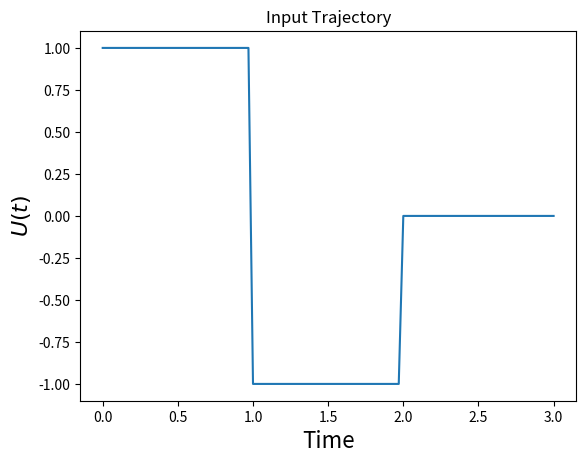
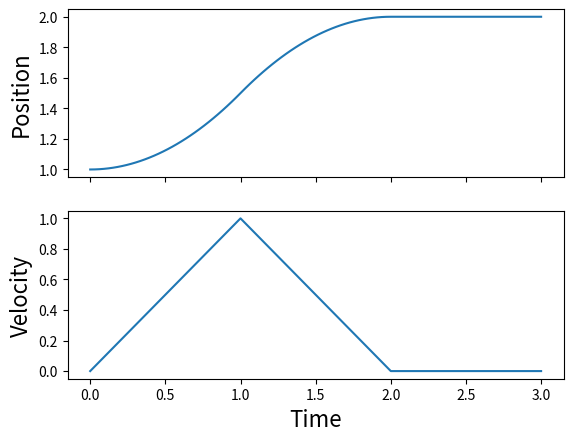

Reproduce these figures in Python, in order.
# This code cell imports the basic scientific programming Libraries that we will use
# The later code will not work unless your run this one first.
import numpy as np
import scipy.linalg as la
import scipy.integrate as itg
import matplotlib.pyplot as plt

%matplotlib inline

def simpleInputFunction(t):
    if t < 1:
        u = np.array([1.])
    elif t < 2:
        u = np.array([-1.])
    else:
        u = np.array([0.])
    return u

Time = np.linspace(0,3,100)
U = np.array([simpleInputFunction(t) for t in Time])
plt.plot(Time,U)
plt.xlabel('Time',fontsize=16)
plt.ylabel(r'$U(t)$',fontsize=16)
plt.title('Input Trajectory')

# Here is the simulation

A = np.array([[0.,1.],
              [0.,0.]])
B = np.array([[0.],
              [1.]])

def openLoopNewton(x,t):
    
    u = simpleInputFunction(t)
    x_dot = A@x + B@u
    return x_dot

x0 = np.array([1.,
               0])
X = itg.odeint(openLoopNewton,x0,Time)
fix,ax = plt.subplots(2,1,sharex=True)
ax[0].plot(Time,X[:,0])
ax[1].plot(Time,X[:,1])
ax[0].set_ylabel('Position',fontsize=16)
ax[1].set_ylabel('Velocity',fontsize=16)
ax[1].set_xlabel('Time',fontsize=16)

Q = np.diag([1.,0.])
R = np.array([[1.]])
S_final = np.zeros((2,2))

Time = np.linspace(0,10,200)

# Put your code here

# Put your code here

